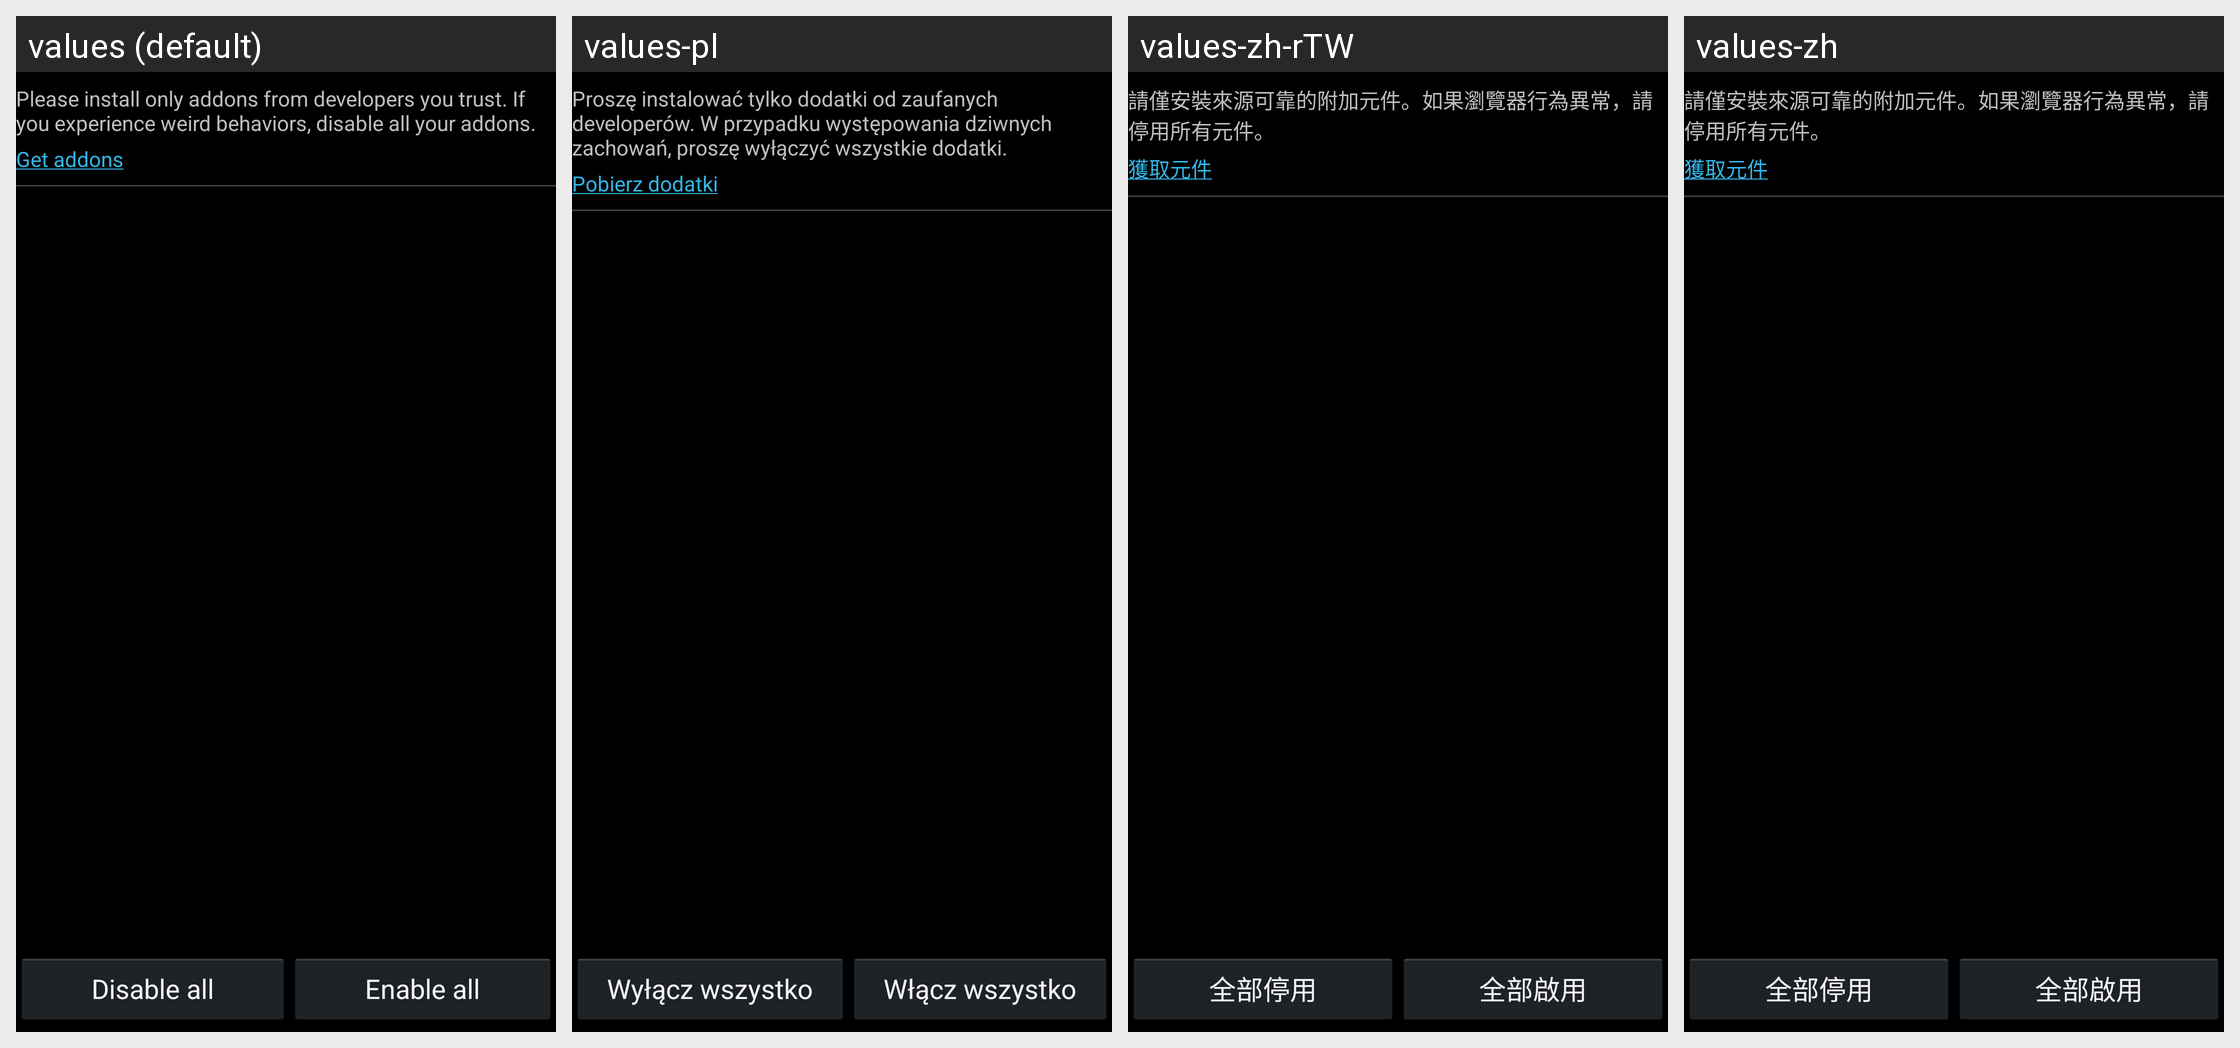

This grid shows one Android layout under several languages. Give, for every string resource on the screen, its name, the default text and each shown locale's text.
Android screen res/layout/addons_fragment.xml rendered under 4 locales, left to right: values (default), values-pl, values-zh-rTW, values-zh. Device: Nexus 5 (rendered at 1080×1920; each locale shown at half size, 540×960, under a caption strip naming it); theme ApplicationTheme.
Other locales in the repository, not shown: values-cz, values-de, values-es, values-fr, values-ja, values-pt, values-ru, values-zh-rCN.
Strings drawn on this screen, with the default value and each locale's value (text and hints the layout hard-codes, and strings that could not be matched under every locale, appear in the picture but are not listed):

AddonsDisableAll
  values: Disable all
  values-pl: Wyłącz wszystko
  values-zh-rTW: 全部停用
  values-zh: 全部停用

AddonsEnableAll
  values: Enable all
  values-pl: Włącz wszystko
  values-zh-rTW: 全部啟用
  values-zh: 全部啟用
